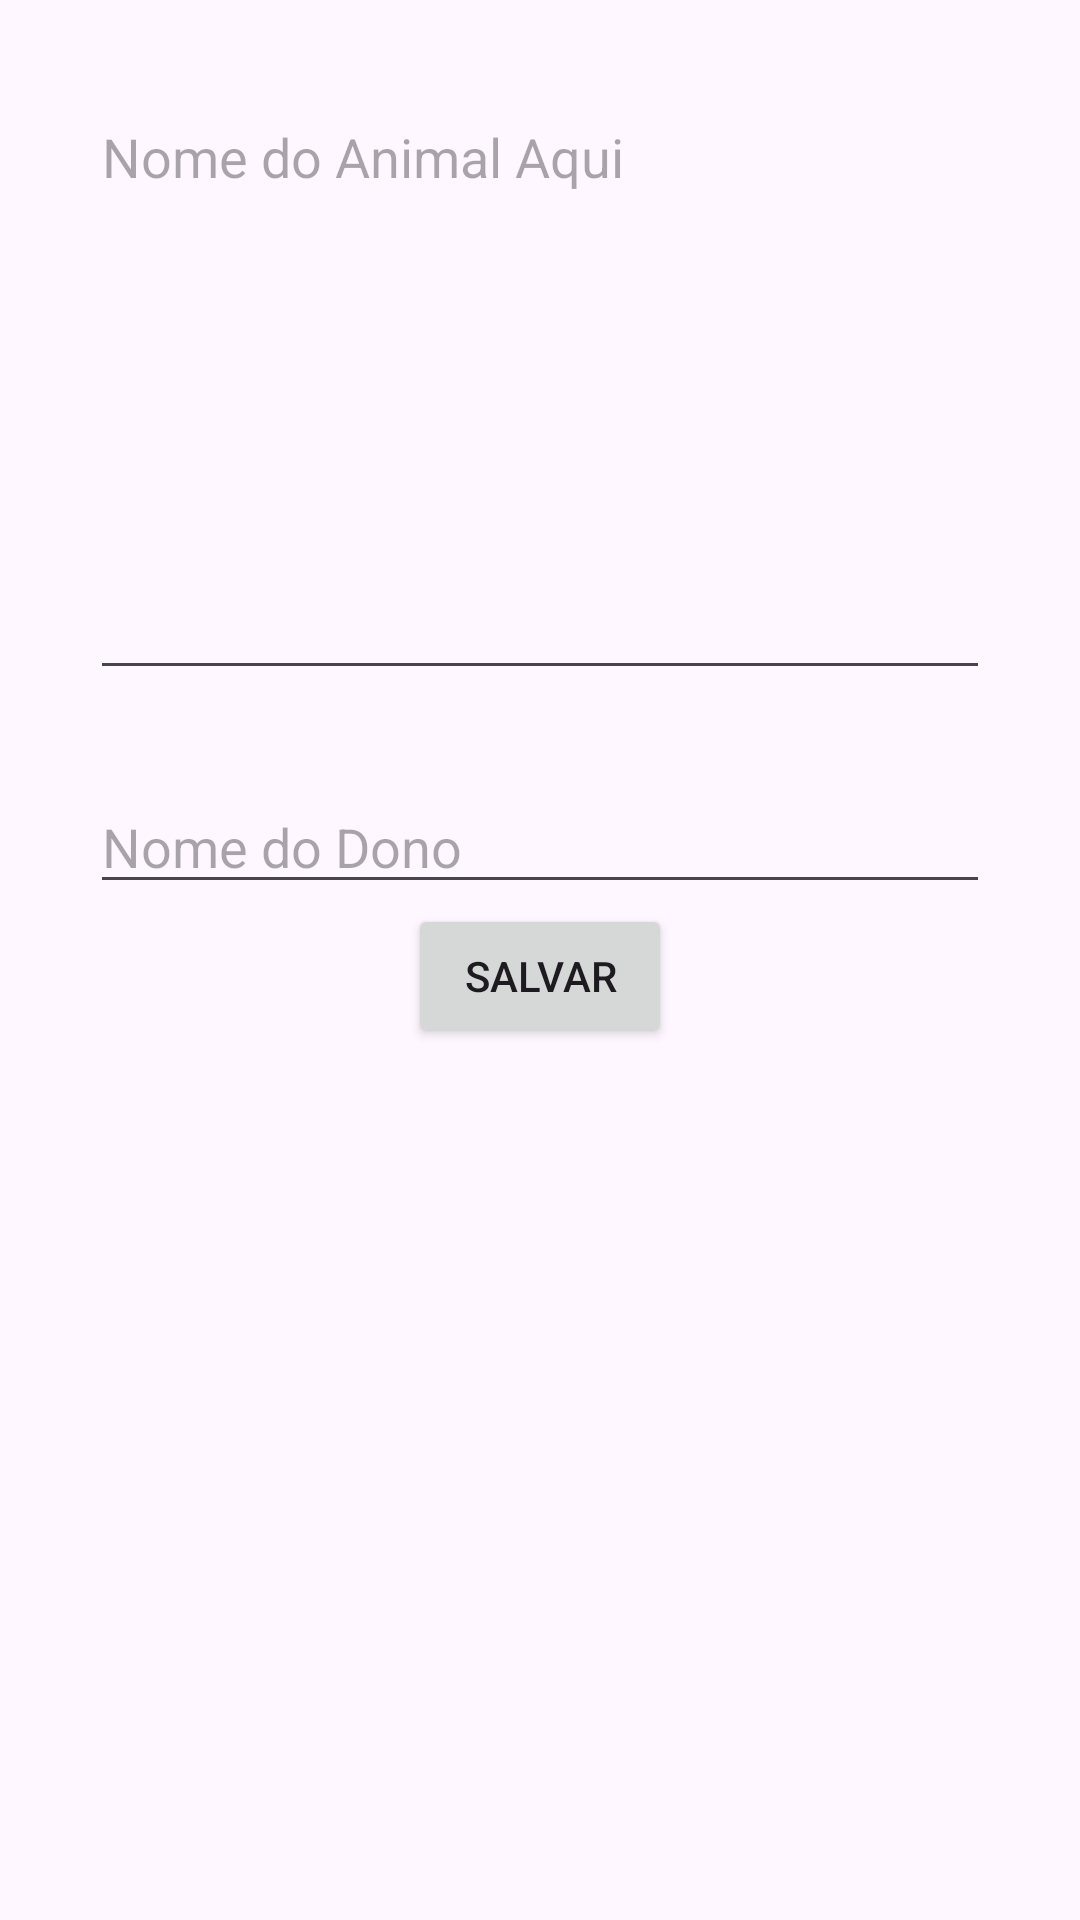

Produce the Android XML layout that renders to this screen, including the resource entries it uses.
<!-- AndroidManifest.xml: application theme Theme.PetRepet -->
<!-- res/layout/activity_add_pet.xml -->
<?xml version="1.0" encoding="utf-8"?>
<androidx.constraintlayout.widget.ConstraintLayout xmlns:android="http://schemas.android.com/apk/res/android"
    xmlns:app="http://schemas.android.com/apk/res-auto"
    xmlns:tools="http://schemas.android.com/tools"
    android:layout_width="match_parent"
    android:layout_height="match_parent"
    tools:context=".AddPet">

    <EditText
        android:id="@+id/editTextPet"
        android:layout_width="match_parent"
        android:layout_height="200dp"
        android:layout_margin="30dp"
        android:layout_marginTop="28dp"
        android:gravity="start"
        android:hint="Nome do Animal Aqui"
        android:inputType="textImeMultiLine"
        android:maxLength="1000"
        app:layout_constraintEnd_toEndOf="parent"
        app:layout_constraintStart_toStartOf="parent"
        app:layout_constraintTop_toTopOf="parent" />

    <EditText
        android:id="@+id/editTextDono"
        android:layout_width="match_parent"
        android:layout_height="wrap_content"
        android:layout_margin="30dp"
        android:hint="Nome do Dono"
        app:layout_constraintEnd_toEndOf="parent"
        app:layout_constraintStart_toStartOf="parent"
        app:layout_constraintTop_toBottomOf="@+id/editTextPet" />

    <Button
        android:id="@+id/saveButton"
        android:layout_width="wrap_content"
        android:layout_height="wrap_content"
        android:text="Salvar"
        app:layout_constraintEnd_toEndOf="parent"
        app:layout_constraintStart_toStartOf="parent"
        app:layout_constraintTop_toBottomOf="@+id/editTextDono" />
</androidx.constraintlayout.widget.ConstraintLayout>
<!-- resources referenced by this layout -->
<resources>
  <style name="Theme.PetRepet" parent="Base.Theme.PetRepet" />
  <style name="Base.Theme.PetRepet" parent="Theme.Material3.DayNight.NoActionBar">
          
          
      </style>
</resources>
